13-way image classification set "Vegetable Images" from GitHub (VeggieHealth/ML-Projects); label vocabulary: Cassava_leaves, Enoki_mushrooms, Gnetum_gnemon, Jamur_Kancing, Red Spinach, Spinach, bayam_hijau, bean_sprouts, sawi_hijau, sawi_putih, spinach, string_bean, water_spinach.

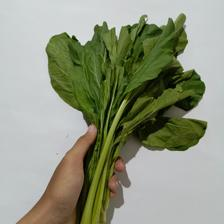
Label: sawi_hijau

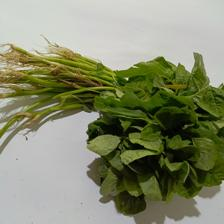
Label: bayam_hijau

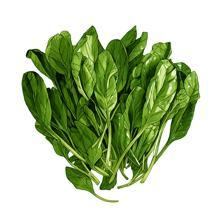
Label: Spinach

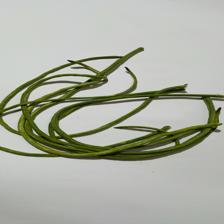
Label: string_bean

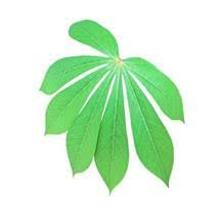
Label: Cassava_leaves

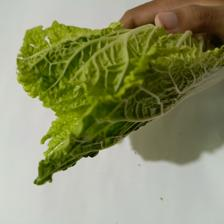
Label: sawi_putih
